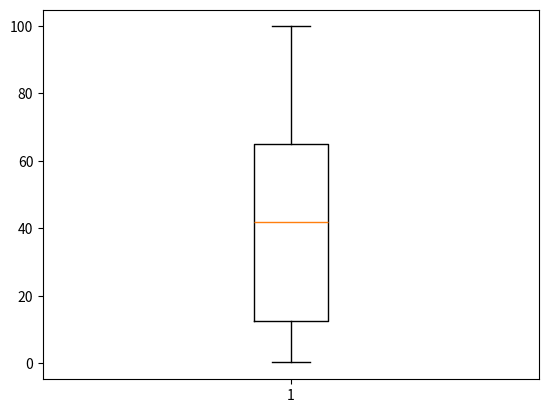

Here is the Python script that generated this plot: (Note: this script raises an exception after producing the figure.)
# Gaussian Distribution or Normal or Bell curve Distribution:  f(x) = (1/σ√(2π)) * e^(-(x-μ)²/(2σ²))
    # PDF: f(x) = 1/(b-a)
    # Rules: Considers highest at mean

    # μ -  Mean = all_elements / len(all_elements) || Mean = (10 + 15 + 20 + 25 + 30) / 5 = 20
    # σ - Standard Deviation = sqrt of variance || SQRT(50)
    # σ² - Variance = sqaured difference of all_element and mean  || Variance = ((10 - 20)^2 + (15 - 20)^2 + (20 - 20)^2 + (25 - 20)^2 + (30 - 20)^2) / 5 = 50

    # Shape: Bell Shaped and Symmetrical
    # Range of value: Can take ay range of value
    # Probability Density:  Consider Highest at mean and decreases symmentrically on both sides
    # Variability: Uses S.D as parameter to describe the spread of the data
    # Occurence: Used mode natural phenomena

# Uniform Distribution: CDF: F(X) = (x-a)/(b-a) and PDF: f(x) = 1/(b-a)
    # Shape: No peaks
    # Range of Values: Can only take specific range of values
    # Probability Density: Constant across the range of values
    # Variability: Uses a parameter for range to describe the width of distribution
    # Occurence: Used to model situtations where outcomes are equally same.

    # Rules: Uniform accepts only equal occurences
        # When high == low, then low will be returned
        # High limit may be included in the returned value as low + (high-low) * random_sample()
        # When high < low, then it is undefined because of inequality


import numpy as np
import matplotlib.pyplot as plt

data_1 = np.arange(25, dtype="float").reshape(5,5)
data_2 = np.arange(25, dtype="float").reshape(5,5)

float_value = np.arange(25, dtype=float).reshape(5,5)

sin_conversion = np.sin(data_1)
uniform_distribution = np.random.uniform(0,100,50) # Returns: ndarray or scalar # low: low boundary, high: Upper boundary value <= 1.0 (Default value)
gaussian_distribution = np.random.normal(loc=float_value, scale=1.5) # loc: Mean, scale: Spread of distribution # Returns: ndarray or scalar
print(uniform_distribution)
print(gaussian_distribution)

uniform_viz = plt.boxplot(uniform_distribution)
plt.savefig("./plots/uniform_distribution.png")
plt.show()

gaussian_viz = plt.boxplot(gaussian_distribution)
plt.savefig("./plots/gaussian_distribution.png")
plt.show()

data_viz = plt.boxplot(sin_conversion)
plt.savefig("./plots/unsupervised_learning.png")
plt.show()
